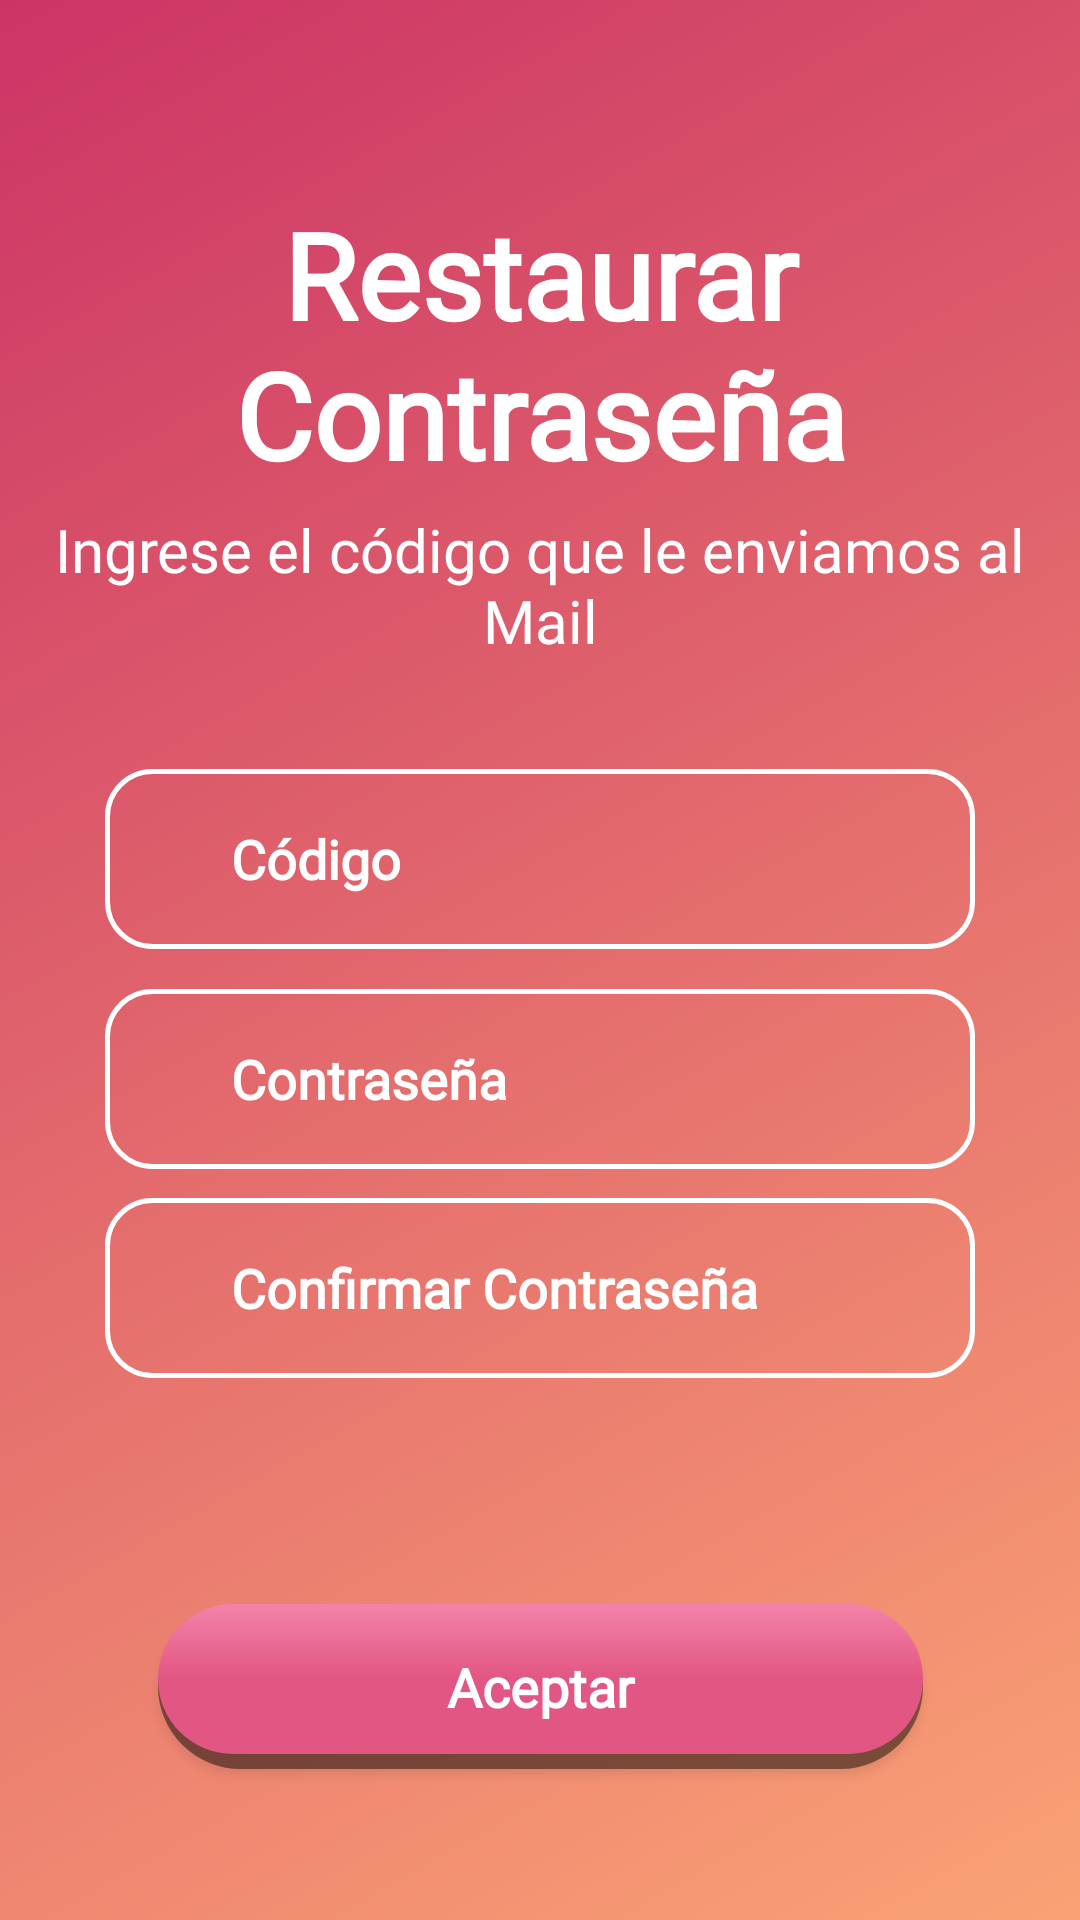

Produce the Android XML layout that renders to this screen, including the resource entries it uses.
<!-- AndroidManifest.xml: application theme Theme.AppCompat -->
<!-- res/layout/activity_recuperar_contra2.xml -->
<?xml version="1.0" encoding="utf-8"?>
<androidx.constraintlayout.widget.ConstraintLayout xmlns:android="http://schemas.android.com/apk/res/android"
    xmlns:app="http://schemas.android.com/apk/res-auto"
    xmlns:tools="http://schemas.android.com/tools"
    android:id="@+id/main"
    android:layout_width="match_parent"
    android:layout_height="match_parent"
    tools:context=".RecuperarContra2"

    android:background="@drawable/background">




    <ImageButton
        android:id="@+id/btn_volver"
        android:layout_width="100dp"
        android:layout_height="100dp"
        android:background="@drawable/btn_volver"
        android:contentDescription="@string/regresar"
        android:contextClickable="true"
        android:onClick="volver"
        app:layout_constraintBottom_toBottomOf="parent"
        app:layout_constraintEnd_toEndOf="parent"
        app:layout_constraintStart_toStartOf="parent"
        app:layout_constraintTop_toTopOf="parent"
        app:layout_constraintVertical_bias="0"
        app:layout_constraintHorizontal_bias="0"
        app:srcCompat="@drawable/chevron_left__1_" />


    <TextView
        android:id="@+id/saludo"
        android:layout_width="wrap_content"
        android:layout_height="wrap_content"
        android:fontFamily="@font/quicksand_bold"
        android:text="@string/saludoRecuperarContra"
        android:textColor="@color/white"
        android:textSize="40sp"
        android:textStyle="bold"
        android:textAlignment="center"
        app:layout_constraintBottom_toBottomOf="parent"
        app:layout_constraintEnd_toEndOf="parent"
        app:layout_constraintStart_toStartOf="parent"
        app:layout_constraintTop_toTopOf="parent"

        app:layout_constraintVertical_bias="0.12" />

    <TextView
        android:id="@+id/mensajeCodigo"
        android:layout_width="wrap_content"
        android:layout_height="wrap_content"
        android:text="@string/mensajeCodigo"
        android:textSize="20sp"
        android:fontFamily="@font/quicksand_book"
        android:textColor="@color/white"
        android:textAlignment="center"
        app:layout_constraintTop_toTopOf="@id/saludo"
        app:layout_constraintStart_toStartOf="parent"
        app:layout_constraintEnd_toEndOf="parent"
        app:layout_constraintBottom_toBottomOf="parent"
        app:layout_constraintVertical_bias="0.2" />


    <EditText
        android:id="@+id/codigo"
        android:layout_width="wrap_content"
        android:layout_height="wrap_content"
        android:inputType="textEmailAddress"
        android:background="@drawable/marco_edit_text"
        android:hint="@string/codigo"
        android:paddingStart="42dp"
        android:paddingEnd="2dp"
        android:padding="10dp"
        android:textSize="18sp"
        android:fontFamily="@font/quicksand_book"
        android:textStyle="bold"
        android:textColorHint="@color/white"
        android:autofillHints="emailAddress"
        app:layout_constraintTop_toBottomOf="@+id/mensajeCodigo"
        app:layout_constraintBottom_toBottomOf="parent"
        app:layout_constraintStart_toStartOf="parent"
        app:layout_constraintEnd_toEndOf="parent"
        app:layout_constraintVertical_bias="0.1"

        />

    <TextView
        android:id="@+id/validarCodigo"
        android:layout_width="wrap_content"
        android:layout_height="wrap_content"
        android:background="@drawable/shadow"
        android:padding="10dp"
        android:layout_marginStart="30dp"
        android:layout_marginEnd="30dp"
        app:layout_constraintTop_toBottomOf="@+id/codigo"
        app:layout_constraintBottom_toBottomOf="parent"
        app:layout_constraintStart_toStartOf="parent"
        app:layout_constraintEnd_toEndOf="parent"
        app:layout_constraintVertical_bias="0.1"
        android:visibility="invisible"

        />


    <ImageView
        android:id="@+id/codigo_image"
        android:layout_width="32dp"
        android:layout_height="45dp"
        android:contentDescription="@string/hint_mail"
        app:layout_constraintBottom_toBottomOf="@id/codigo"
        app:layout_constraintEnd_toEndOf="@id/codigo"
        app:layout_constraintHorizontal_bias="0.03"
        app:layout_constraintStart_toStartOf="@id/codigo"
        app:layout_constraintTop_toTopOf="@id/codigo"
        app:srcCompat="@drawable/lock__1_" />

    <EditText
        android:id="@+id/contrasena_nueva"
        android:layout_width="wrap_content"
        android:layout_height="wrap_content"
        android:inputType="textEmailAddress"
        android:background="@drawable/marco_edit_text"
        android:hint="@string/contra"
        android:paddingStart="42dp"
        android:paddingEnd="2dp"
        android:padding="10dp"
        android:textSize="18sp"
        android:fontFamily="@font/quicksand_book"
        android:textStyle="bold"
        android:textColorHint="@color/white"
        android:autofillHints="password"
        app:layout_constraintTop_toBottomOf="@+id/codigo"
        app:layout_constraintBottom_toBottomOf="parent"
        app:layout_constraintStart_toStartOf="parent"
        app:layout_constraintEnd_toEndOf="parent"
        app:layout_constraintVertical_bias="0.05"

        />

    <ImageView
        android:id="@+id/contra_image"
        android:layout_width="32dp"
        android:layout_height="45dp"
        android:contentDescription="@string/hint_contraseña"
        app:layout_constraintBottom_toBottomOf="@+id/contrasena_nueva"
        app:layout_constraintEnd_toEndOf="@+id/contrasena_nueva"
        app:layout_constraintHorizontal_bias="0.03"
        app:layout_constraintStart_toStartOf="@+id/contrasena_nueva"
        app:layout_constraintTop_toTopOf="@+id/contrasena_nueva"
        app:srcCompat="@drawable/lock__1_" />

    <EditText
        android:id="@+id/contrasena_nueva2"
        android:layout_width="wrap_content"
        android:layout_height="wrap_content"
        android:inputType="textEmailAddress"
        android:background="@drawable/marco_edit_text"
        android:hint="@string/confContra"
        android:paddingStart="42dp"
        android:paddingEnd="2dp"
        android:padding="10dp"
        android:textSize="18sp"
        android:fontFamily="@font/quicksand_book"
        android:textStyle="bold"
        android:textColorHint="@color/white"
        android:autofillHints="password"
        app:layout_constraintTop_toBottomOf="@+id/contrasena_nueva"
        app:layout_constraintBottom_toBottomOf="parent"
        app:layout_constraintStart_toStartOf="parent"
        app:layout_constraintEnd_toEndOf="parent"
        app:layout_constraintVertical_bias="0.05"

        />

    <ImageView
        android:id="@+id/contra_image2"
        android:layout_width="32dp"
        android:layout_height="45dp"
        android:contentDescription="@string/hint_contraseña"
        app:layout_constraintBottom_toBottomOf="@+id/contrasena_nueva2"
        app:layout_constraintEnd_toEndOf="@+id/contrasena_nueva2"
        app:layout_constraintHorizontal_bias="0.03"
        app:layout_constraintStart_toStartOf="@+id/contrasena_nueva2"
        app:layout_constraintTop_toTopOf="@+id/contrasena_nueva2"
        app:srcCompat="@drawable/lock__1_" />

       <Button
        android:id="@+id/aceptar"
        android:layout_width="wrap_content"
        android:layout_height="wrap_content"
        android:background="@drawable/boton_iniciar_sesion"
        android:text="@string/aceptar"
        android:textAllCaps="false"
        android:fontFamily="@font/quicksand_book"
        android:textStyle="bold"
        android:textColor="@color/white"
        android:textSize="18sp"
        app:layout_constraintTop_toBottomOf="@+id/contrasena_nueva2"
        app:layout_constraintBottom_toBottomOf="parent"
        app:layout_constraintStart_toStartOf="parent"
        app:layout_constraintEnd_toEndOf="parent"
        app:layout_constraintVertical_bias="0.6"

        android:onClick="iniciarSesion"

        />

</androidx.constraintlayout.widget.ConstraintLayout>
<!-- resources referenced by this layout -->
<resources>
  <color name="white">#FFFFFFFF</color>
  <!-- drawable background (drawable) -->
  <?xml version="1.0" encoding="utf-8"?>
  <shape xmlns:android="http://schemas.android.com/apk/res/android">
  
      <gradient
          android:startColor="@color/rosa_rojo"
          android:endColor="@color/crema"
          android:angle="315"
          android:type="linear"
          >
  
      </gradient>
  </shape>
  <!-- drawable boton_iniciar_sesion (drawable) -->
  <?xml version="1.0" encoding="utf-8"?>
  <layer-list xmlns:android="http://schemas.android.com/apk/res/android">
      <item android:id="@+id/sombra">
          <shape android:shape="rectangle">
  
              <solid android:color="#75000000" />
  
              <corners android:radius="30dp" />
          </shape>
      </item>
  
  
      <item  android:bottom="5dp">
          <shape>
  
              <size
                  android:width="255dp"
                  android:height="50dp">
              </size>
  
              <solid
                  android:color="@color/rosa">
              </solid>
  
              <padding
                  android:bottom="1dp"
                  android:left="1dp"
                  android:right="1dp"
                  android:top="1dp">
              </padding>
  
              <corners
                  android:radius="30dp">
              </corners>
  
              <gradient android:startColor="#F483A9"
                  android:angle="270"
                  android:centerColor="@color/rosa"
                  android:endColor="@color/rosa">
  
              </gradient>
          </shape>
  
  
      </item>
  
  
  </layer-list>
  <!-- drawable btn_volver (drawable) -->
  <?xml version="1.0" encoding="utf-8"?>
  <shape xmlns:android="http://schemas.android.com/apk/res/android">
  
      <size
          android:height="60dp"
          android:width="60dp">
      </size>
  
  </shape>
  <!-- drawable lock__1_ (drawable) -->
  <vector xmlns:android="http://schemas.android.com/apk/res/android"
      android:width="24dp"
      android:height="24dp"
      android:viewportWidth="24"
      android:viewportHeight="24">
    <path
        android:pathData="M19,11H5C3.895,11 3,11.895 3,13V20C3,21.105 3.895,22 5,22H19C20.105,22 21,21.105 21,20V13C21,11.895 20.105,11 19,11Z"
        android:strokeAlpha="0.8"
        android:strokeLineJoin="round"
        android:strokeWidth="2"
        android:fillColor="#00000000"
        android:strokeColor="#ffffff"
        android:strokeLineCap="round"/>
    <path
        android:pathData="M7,11V7C7,5.674 7.527,4.402 8.464,3.464C9.402,2.527 10.674,2 12,2C13.326,2 14.598,2.527 15.535,3.464C16.473,4.402 17,5.674 17,7V11"
        android:strokeAlpha="0.8"
        android:strokeLineJoin="round"
        android:strokeWidth="2"
        android:fillColor="#00000000"
        android:strokeColor="#ffffff"
        android:strokeLineCap="round"/>
  </vector>
  <!-- drawable marco_edit_text (drawable) -->
  <?xml version="1.0" encoding="utf-8"?>
  <shape xmlns:android="http://schemas.android.com/apk/res/android">
  
      <size
          android:width="290dp"
          android:height="60dp">
      </size>
  
  
      <stroke
          android:color="@color/white"
          android:width="1.5dp">
      </stroke>
  
      <corners
          android:radius="15dp">
      </corners>
  
  </shape>
  <!-- drawable shadow (drawable) -->
  <?xml version="1.0" encoding="utf-8"?>
  <shape xmlns:android="http://schemas.android.com/apk/res/android">
  
      <solid android:color="#90000000" />
  </shape>
  <string name="aceptar">Aceptar</string>
  <string name="codigo">Código</string>
  <string name="confContra">Confirmar Contraseña</string>
  <string name="contra">Contraseña</string>
  <string name="hint_mail">Ingresa tu Mail</string>
  <string name="mensajeCodigo">Ingrese el código que le enviamos al Mail</string>
  <string name="regresar">Volver</string>
  <string name="saludoRecuperarContra">Restaurar Contraseña</string>
  <color name="rosa_rojo">#CC3465</color>
  <color name="crema">#FAA275</color>
  <color name="rosa"> #E25683</color>
</resources>
